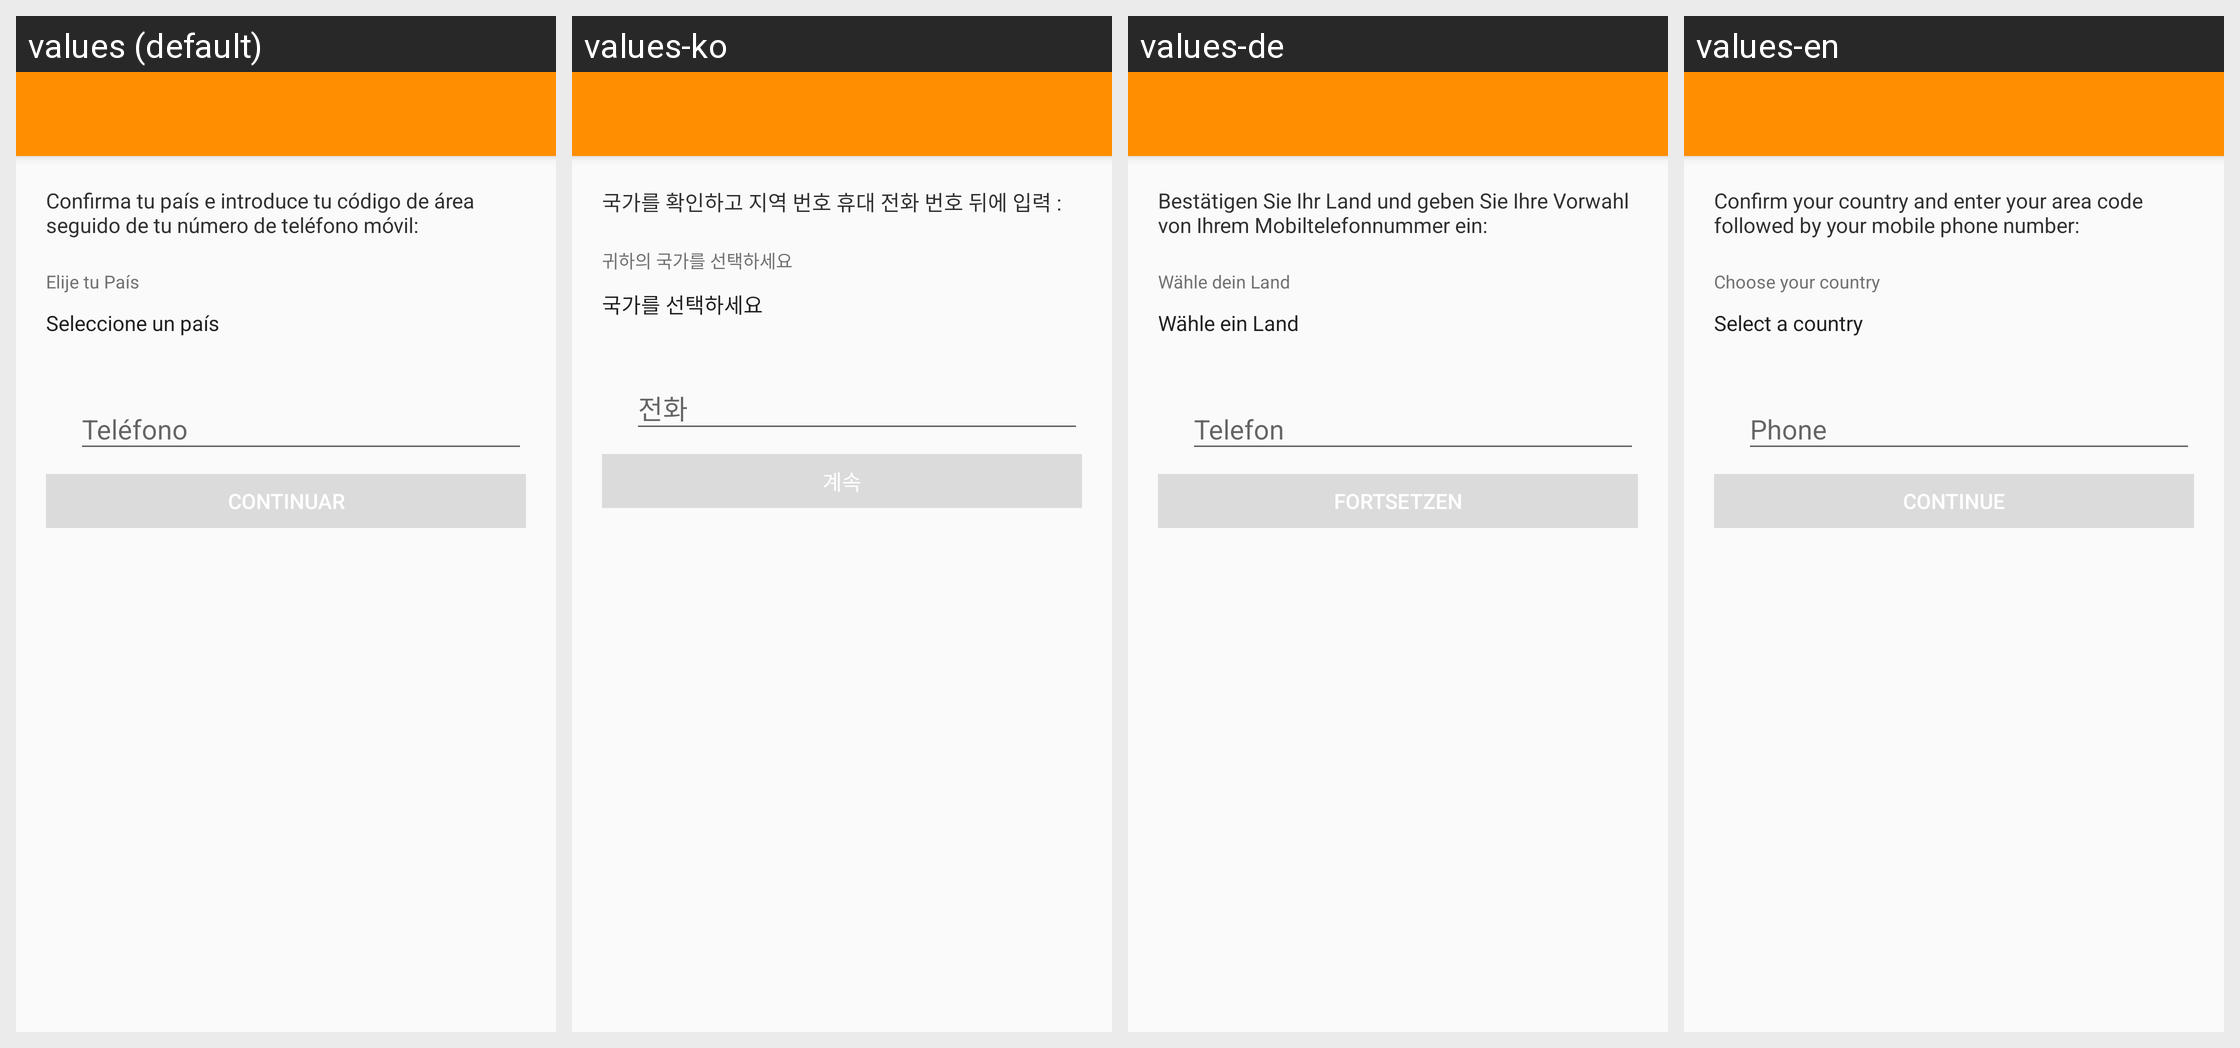

Translations of the strings shown on this Android screen, per locale in the grid:
Android screen res/layout/activity_verifyphone.xml rendered under 4 locales, left to right: values (default), values-ko, values-de, values-en. Device: Nexus 5 (rendered at 1080×1920; each locale shown at half size, 540×960, under a caption strip naming it); theme Theme.MyTheme.
Other locales in the repository, not shown: values-fr, values-it, values-ja, values-pt, values-zh.
Strings drawn on this screen, with the default value and each locale's value (text and hints the layout hard-codes, and strings that could not be matched under every locale, appear in the picture but are not listed):

verify_phone_subtitle
  values: Confirma tu país e introduce tu código de área seguido de tu número de teléfono móvil:
  values-ko: 국가를 확인하고 지역 번호 휴대 전화 번호 뒤에 입력 :
  values-de: Bestätigen Sie Ihr Land und geben Sie Ihre Vorwahl von Ihrem Mobiltelefonnummer ein:
  values-en: Confirm your country and enter your area code followed by your mobile phone number:

country
  values: Elije tu País
  values-ko: 귀하의 국가를 선택하세요
  values-de: Wähle dein Land
  values-en: Choose your country

country_hint
  values: Seleccione un país
  values-ko: 국가를 선택하세요
  values-de: Wähle ein Land
  values-en: Select a country

btn_continue
  values: Continuar
  values-ko: 계속
  values-de: Fortsetzen
  values-en: Continue
